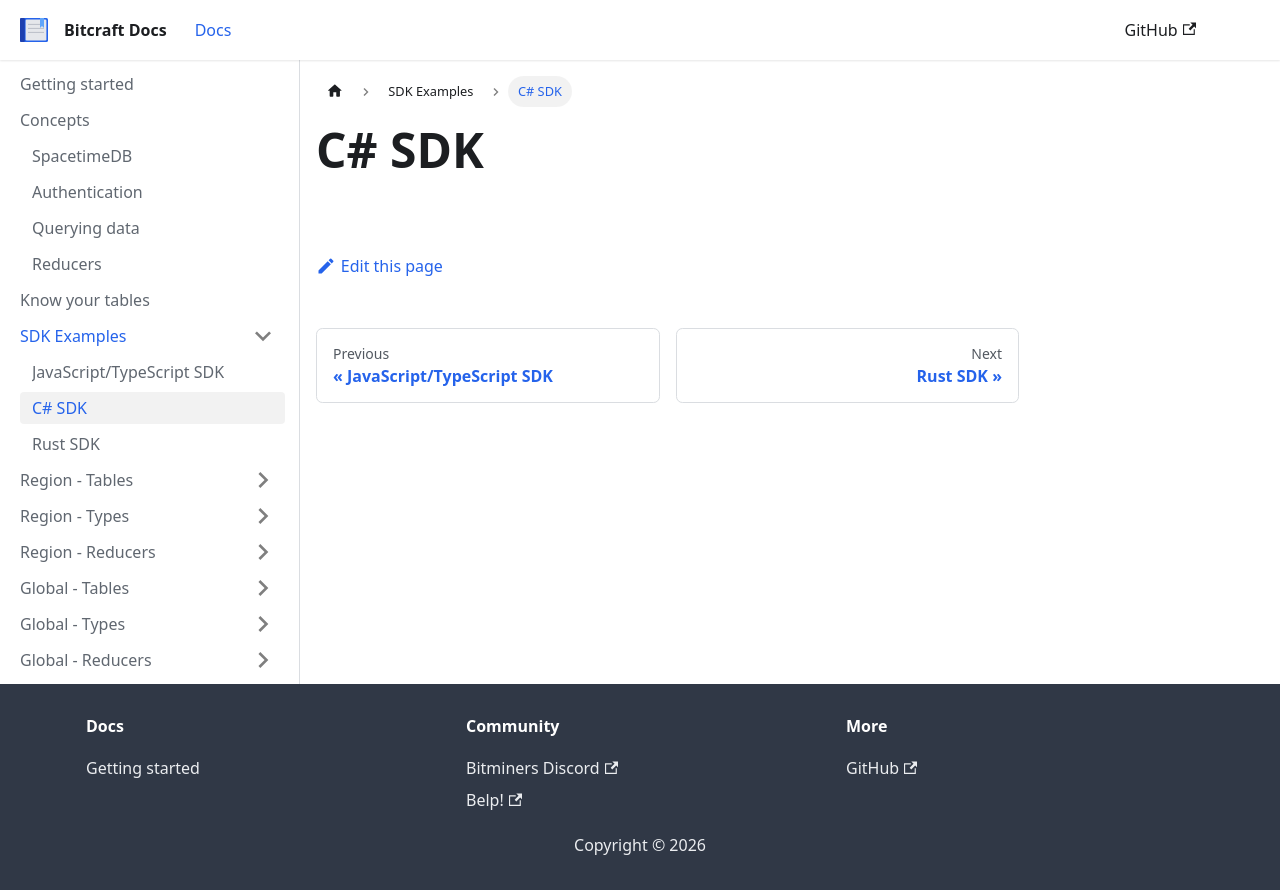

repository: trinitrotoluene/bitcraft-docs · page: docs/examples/csharp/index.html · generator: docusaurus

---
sidebar_position: 2
---

# C# SDK
